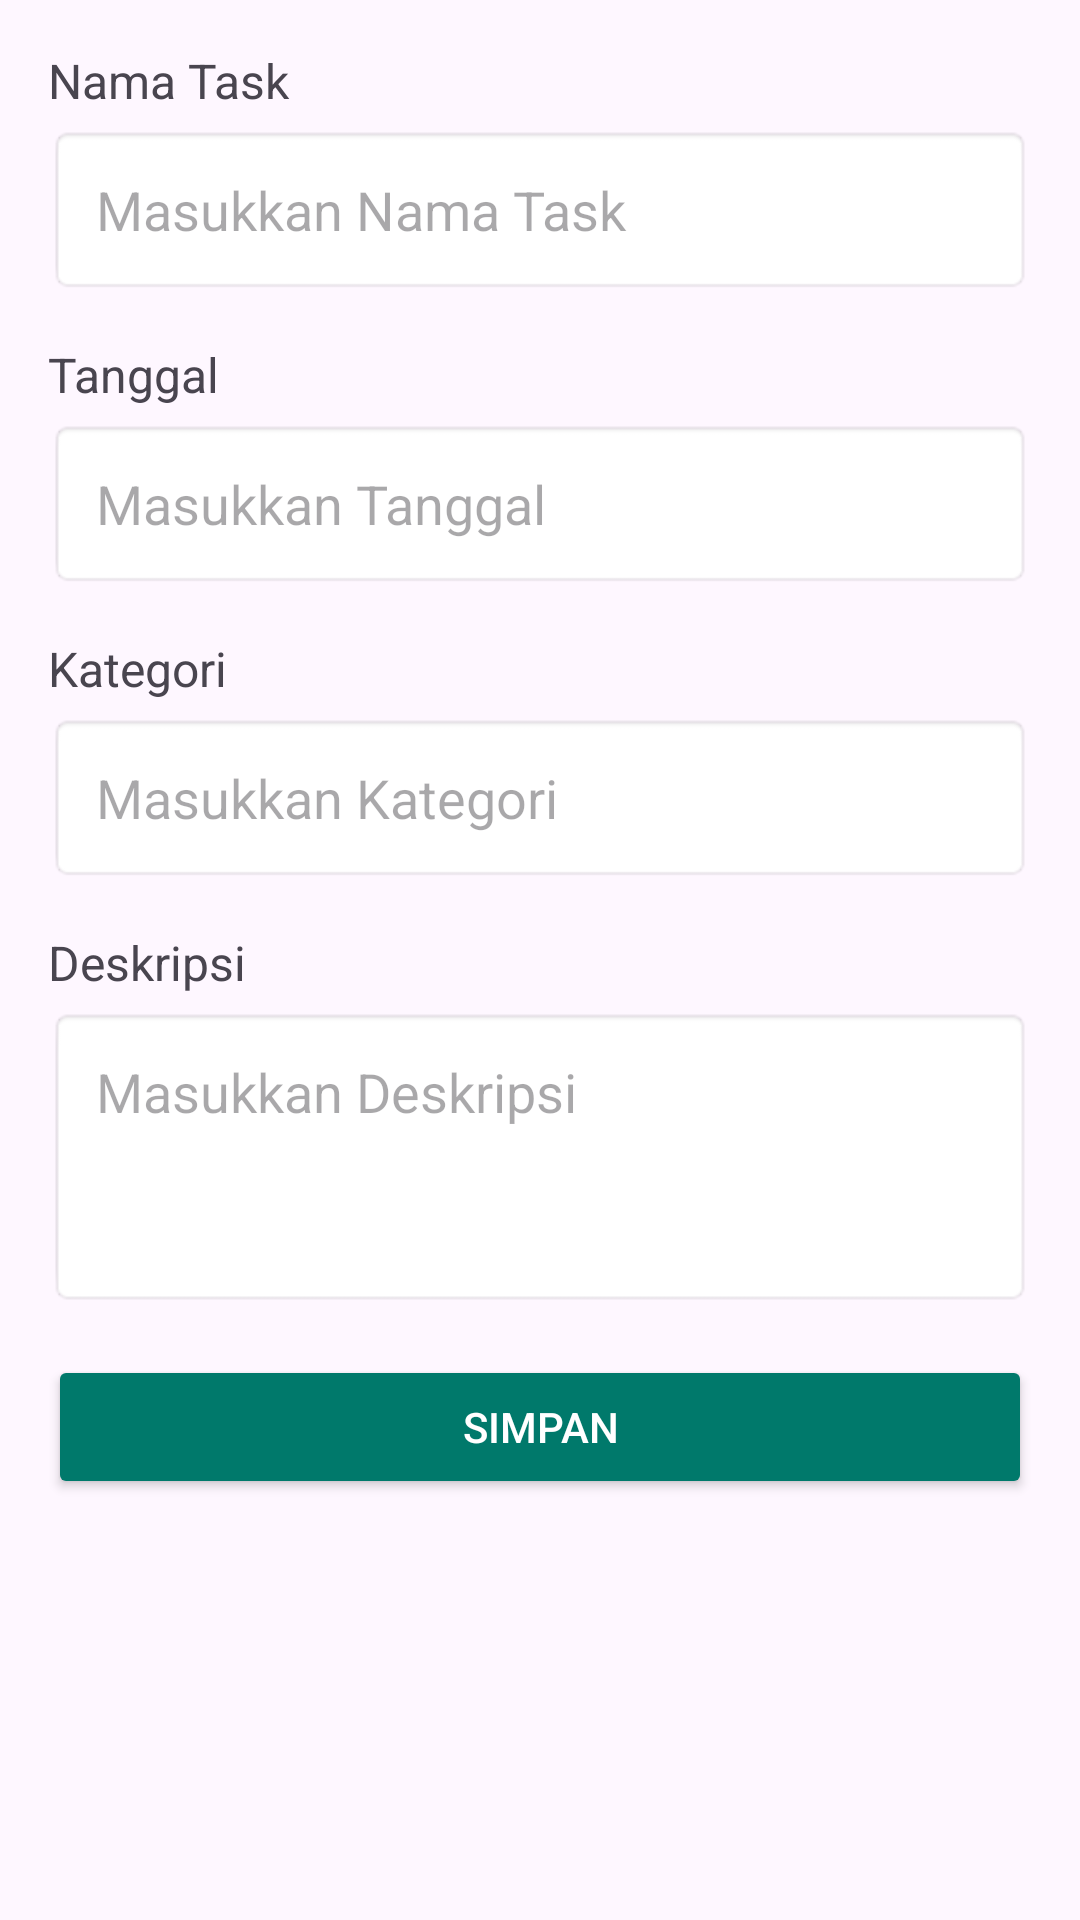

Produce the Android XML layout that renders to this screen, including the resource entries it uses.
<!-- AndroidManifest.xml: application theme Theme.Latihann -->
<!-- res/layout/fragment_add_edit.xml -->
<?xml version="1.0" encoding="utf-8"?>
<ScrollView xmlns:android="http://schemas.android.com/apk/res/android"
    android:layout_width="match_parent"
    android:layout_height="match_parent">

    <LinearLayout
        android:layout_width="match_parent"
        android:layout_height="wrap_content"
        android:orientation="vertical"
        android:padding="16dp">
        <TextView
            android:layout_width="match_parent"
            android:layout_height="wrap_content"
            android:text="Nama Task"
            android:textSize="16sp"
            android:layout_marginBottom="4dp" />
        <EditText
            android:padding="16dp"
            android:id="@+id/et_name"
            android:layout_width="match_parent"
            android:layout_height="wrap_content"
            android:hint="Masukkan Nama Task"
            android:background="@android:drawable/editbox_background" />
        <TextView
            android:layout_width="match_parent"
            android:layout_height="wrap_content"
            android:text="Tanggal"
            android:textSize="16sp"
            android:layout_marginTop="16dp"
            android:layout_marginBottom="4dp" />
        <EditText
            android:padding="16dp"
            android:id="@+id/et_date"
            android:layout_width="match_parent"
            android:layout_height="wrap_content"
            android:hint="Masukkan Tanggal"
            android:background="@android:drawable/editbox_background" />
        <TextView
            android:layout_width="match_parent"
            android:layout_height="wrap_content"
            android:text="Kategori"
            android:textSize="16sp"
            android:layout_marginTop="16dp"
            android:layout_marginBottom="4dp" />
        <EditText
            android:padding="16dp"
            android:id="@+id/et_category"
            android:layout_width="match_parent"
            android:layout_height="wrap_content"
            android:hint="Masukkan Kategori"
            android:background="@android:drawable/editbox_background" />
        <TextView
            android:layout_width="match_parent"
            android:layout_height="wrap_content"
            android:text="Deskripsi"
            android:textSize="16sp"
            android:layout_marginTop="16dp"
            android:layout_marginBottom="4dp" />
        <EditText
            android:padding="16dp"
            android:id="@+id/et_description"
            android:layout_width="match_parent"
            android:layout_height="100dp"
            android:hint="Masukkan Deskripsi"
            android:gravity="top"
            android:background="@android:drawable/editbox_background" />
        <Button
            android:id="@+id/btn_save"
            android:layout_width="match_parent"
            android:layout_height="wrap_content"
            android:layout_marginTop="16dp"
            android:text="Simpan"
            android:backgroundTint="@color/green"
            android:textColor="@android:color/white" />
    </LinearLayout>
</ScrollView>
<!-- resources referenced by this layout -->
<resources>
  <color name="green">#00796B</color>
  <style name="Theme.Latihann" parent="Base.Theme.Latihann" />
  <style name="Base.Theme.Latihann" parent="Theme.Material3.DayNight.NoActionBar">
          
          
      </style>
</resources>
